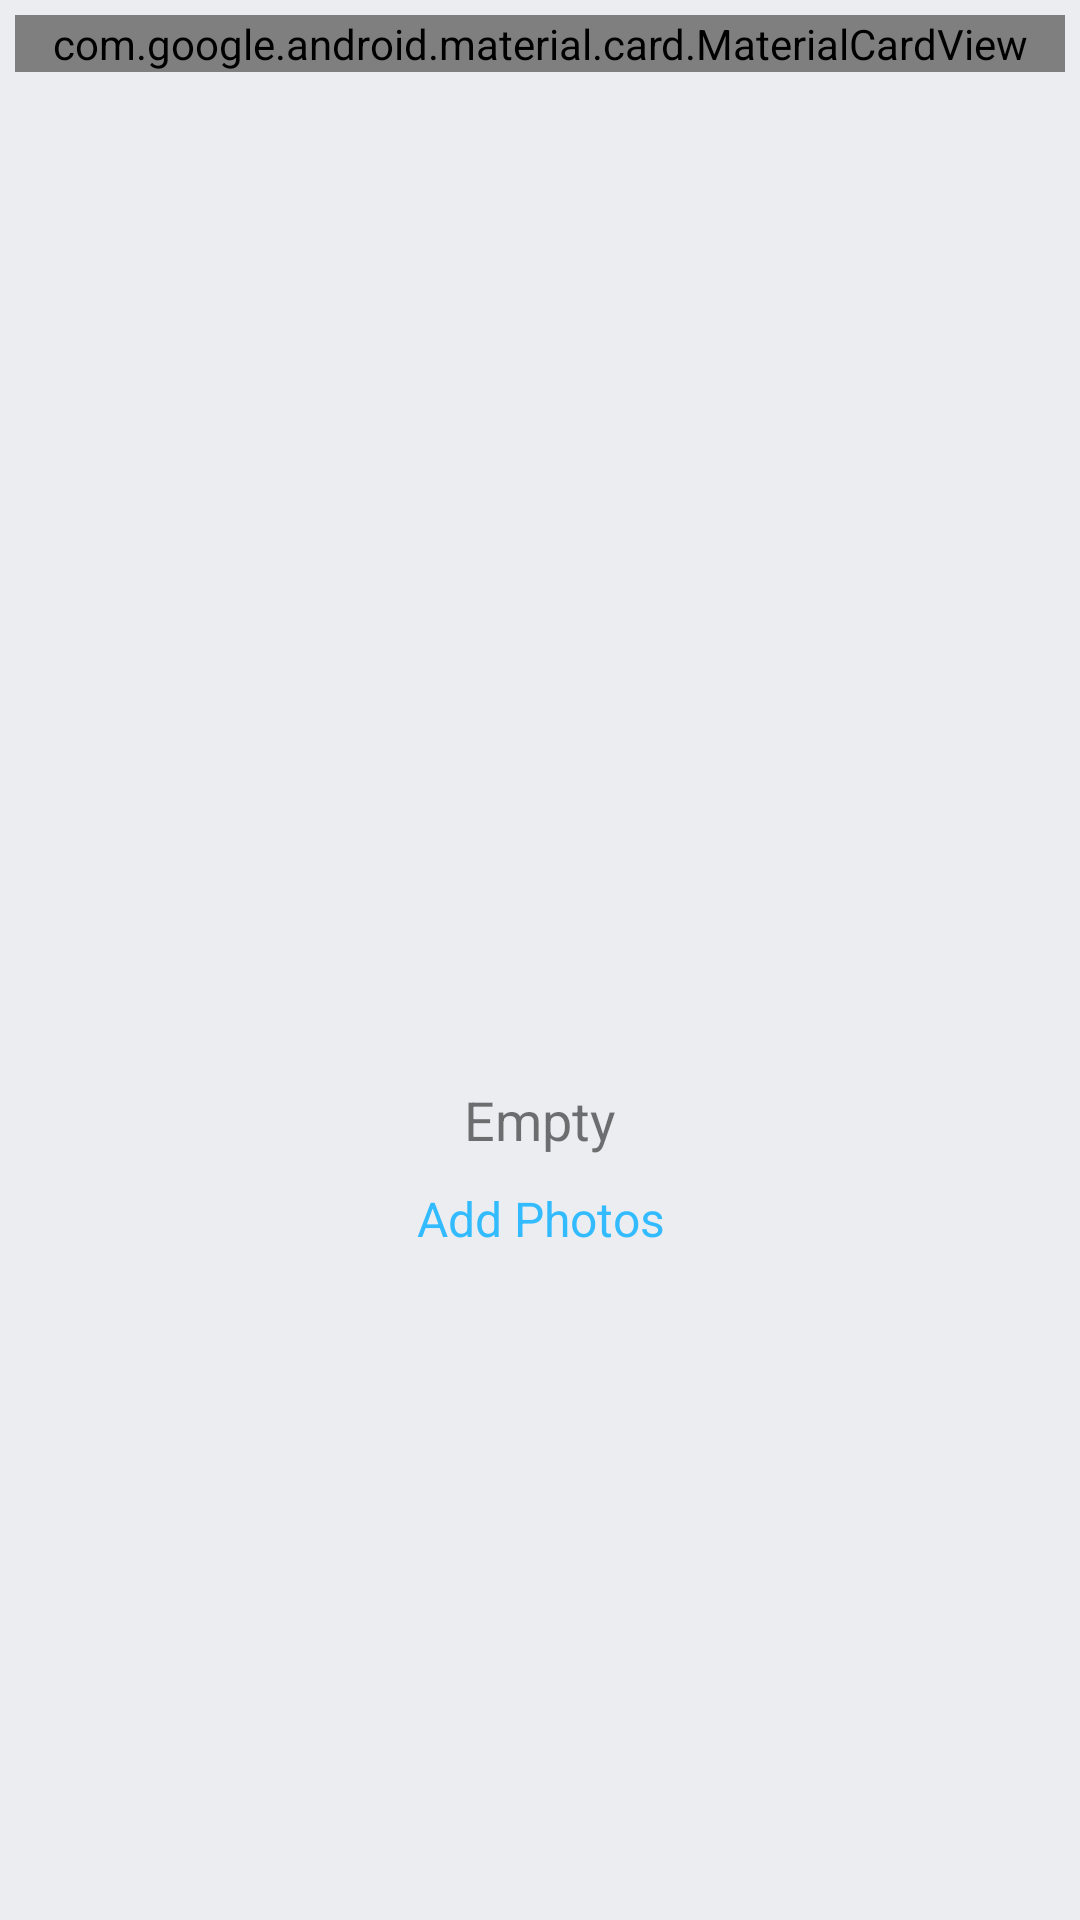

Android layout source for this screen:
<!-- AndroidManifest.xml: application theme AppTheme -->
<!-- res/layout/fragment_project__photos.xml -->
<?xml version="1.0" encoding="utf-8"?>
<androidx.constraintlayout.widget.ConstraintLayout
    xmlns:android="http://schemas.android.com/apk/res/android"
    xmlns:tools="http://schemas.android.com/tools"
    xmlns:app="http://schemas.android.com/apk/res-auto"
    android:layout_width="match_parent"
    android:layout_height="match_parent"
    android:orientation="vertical"
    android:background="@color/background"
    tools:context=".Fragment.Project_Photos">

    <com.google.android.material.card.MaterialCardView
        android:id="@+id/current_layout_cardview"
        android:layout_width="match_parent"
        android:layout_height="wrap_content"
        android:layout_margin="5dp"
        app:layout_constraintEnd_toEndOf="parent"
        app:layout_constraintStart_toStartOf="parent"
        app:layout_constraintTop_toTopOf="parent">

        <TextView
            android:id="@+id/current_Layout"
            android:layout_width="wrap_content"
            android:layout_height="wrap_content"
            android:padding="5dp"
            android:layout_gravity="center"
            android:text=""
            android:textColor="@color/colorPrimary"
            android:textSize="13sp"
            android:textStyle="bold"></TextView>

    </com.google.android.material.card.MaterialCardView>

        <androidx.recyclerview.widget.RecyclerView
            android:id="@+id/projects_RecyclerView_Photos"
            android:layout_width="match_parent"
            android:layout_height="0dp"
            android:nestedScrollingEnabled="false"
            android:orientation="vertical"
            android:paddingTop="@dimen/ten_spacing"
            app:layout_constraintBottom_toBottomOf="parent"
            app:layout_constraintEnd_toEndOf="parent"
            app:layout_constraintStart_toStartOf="parent"
            app:layout_constraintTop_toBottomOf="@+id/current_layout_cardview" />

    <LinearLayout
        android:id="@+id/empty_Layout"
        android:layout_width="match_parent"
        android:layout_height="match_parent"
        android:orientation="vertical"
        android:visibility="visible"
        android:gravity="center_vertical"
        app:layout_constraintBottom_toBottomOf="parent"
        app:layout_constraintEnd_toEndOf="parent"
        app:layout_constraintStart_toStartOf="parent"
        app:layout_constraintTop_toTopOf="parent">

        <ImageView
            android:layout_width="128dp"
            android:layout_height="128dp"
            android:layout_gravity="center_horizontal|center_vertical"
            app:srcCompat="@drawable/ic_empty_iocn"></ImageView>

        <TextView
            android:id="@+id/empty_Text"
            android:layout_width="match_parent"
            android:layout_height="wrap_content"
            android:gravity="center_horizontal|center_vertical"
            android:paddingTop="@dimen/ten_spacing"
            android:textSize="18sp"
            android:text="Empty">
        </TextView>

        <TextView
            android:id="@+id/add_Project"
            android:layout_width="match_parent"
            android:layout_height="wrap_content"
            android:gravity="center_horizontal|center_vertical"
            android:paddingTop="@dimen/ten_spacing"
            android:textColor="@color/colorPrimary"
            android:textSize="16sp"
            android:text="Add Photos">
        </TextView>

    </LinearLayout>
</androidx.constraintlayout.widget.ConstraintLayout>
<!-- resources referenced by this layout -->
<resources>
  <color name="background">#ECEDF0</color>
  <color name="colorPrimary">#33bbff</color>
  <dimen name="ten_spacing">10dp</dimen>
  <style name="AppTheme" parent="Theme.AppCompat.Light.DarkActionBar">
          <item name="colorPrimary">@color/colorPrimary</item>
          <item name="colorPrimaryDark">@color/colorPrimaryDark</item>
          <item name="colorAccent">@color/colorPrimary</item>
          <item name="android:textColorPrimary">@color/ultra_white</item>
          <item name="titleTextColor">@color/black</item>
      </style>
  <color name="colorPrimaryDark">#0099ff</color>
  <color name="ultra_white">#ffffff</color>
  <color name="black">#333333</color>
</resources>
